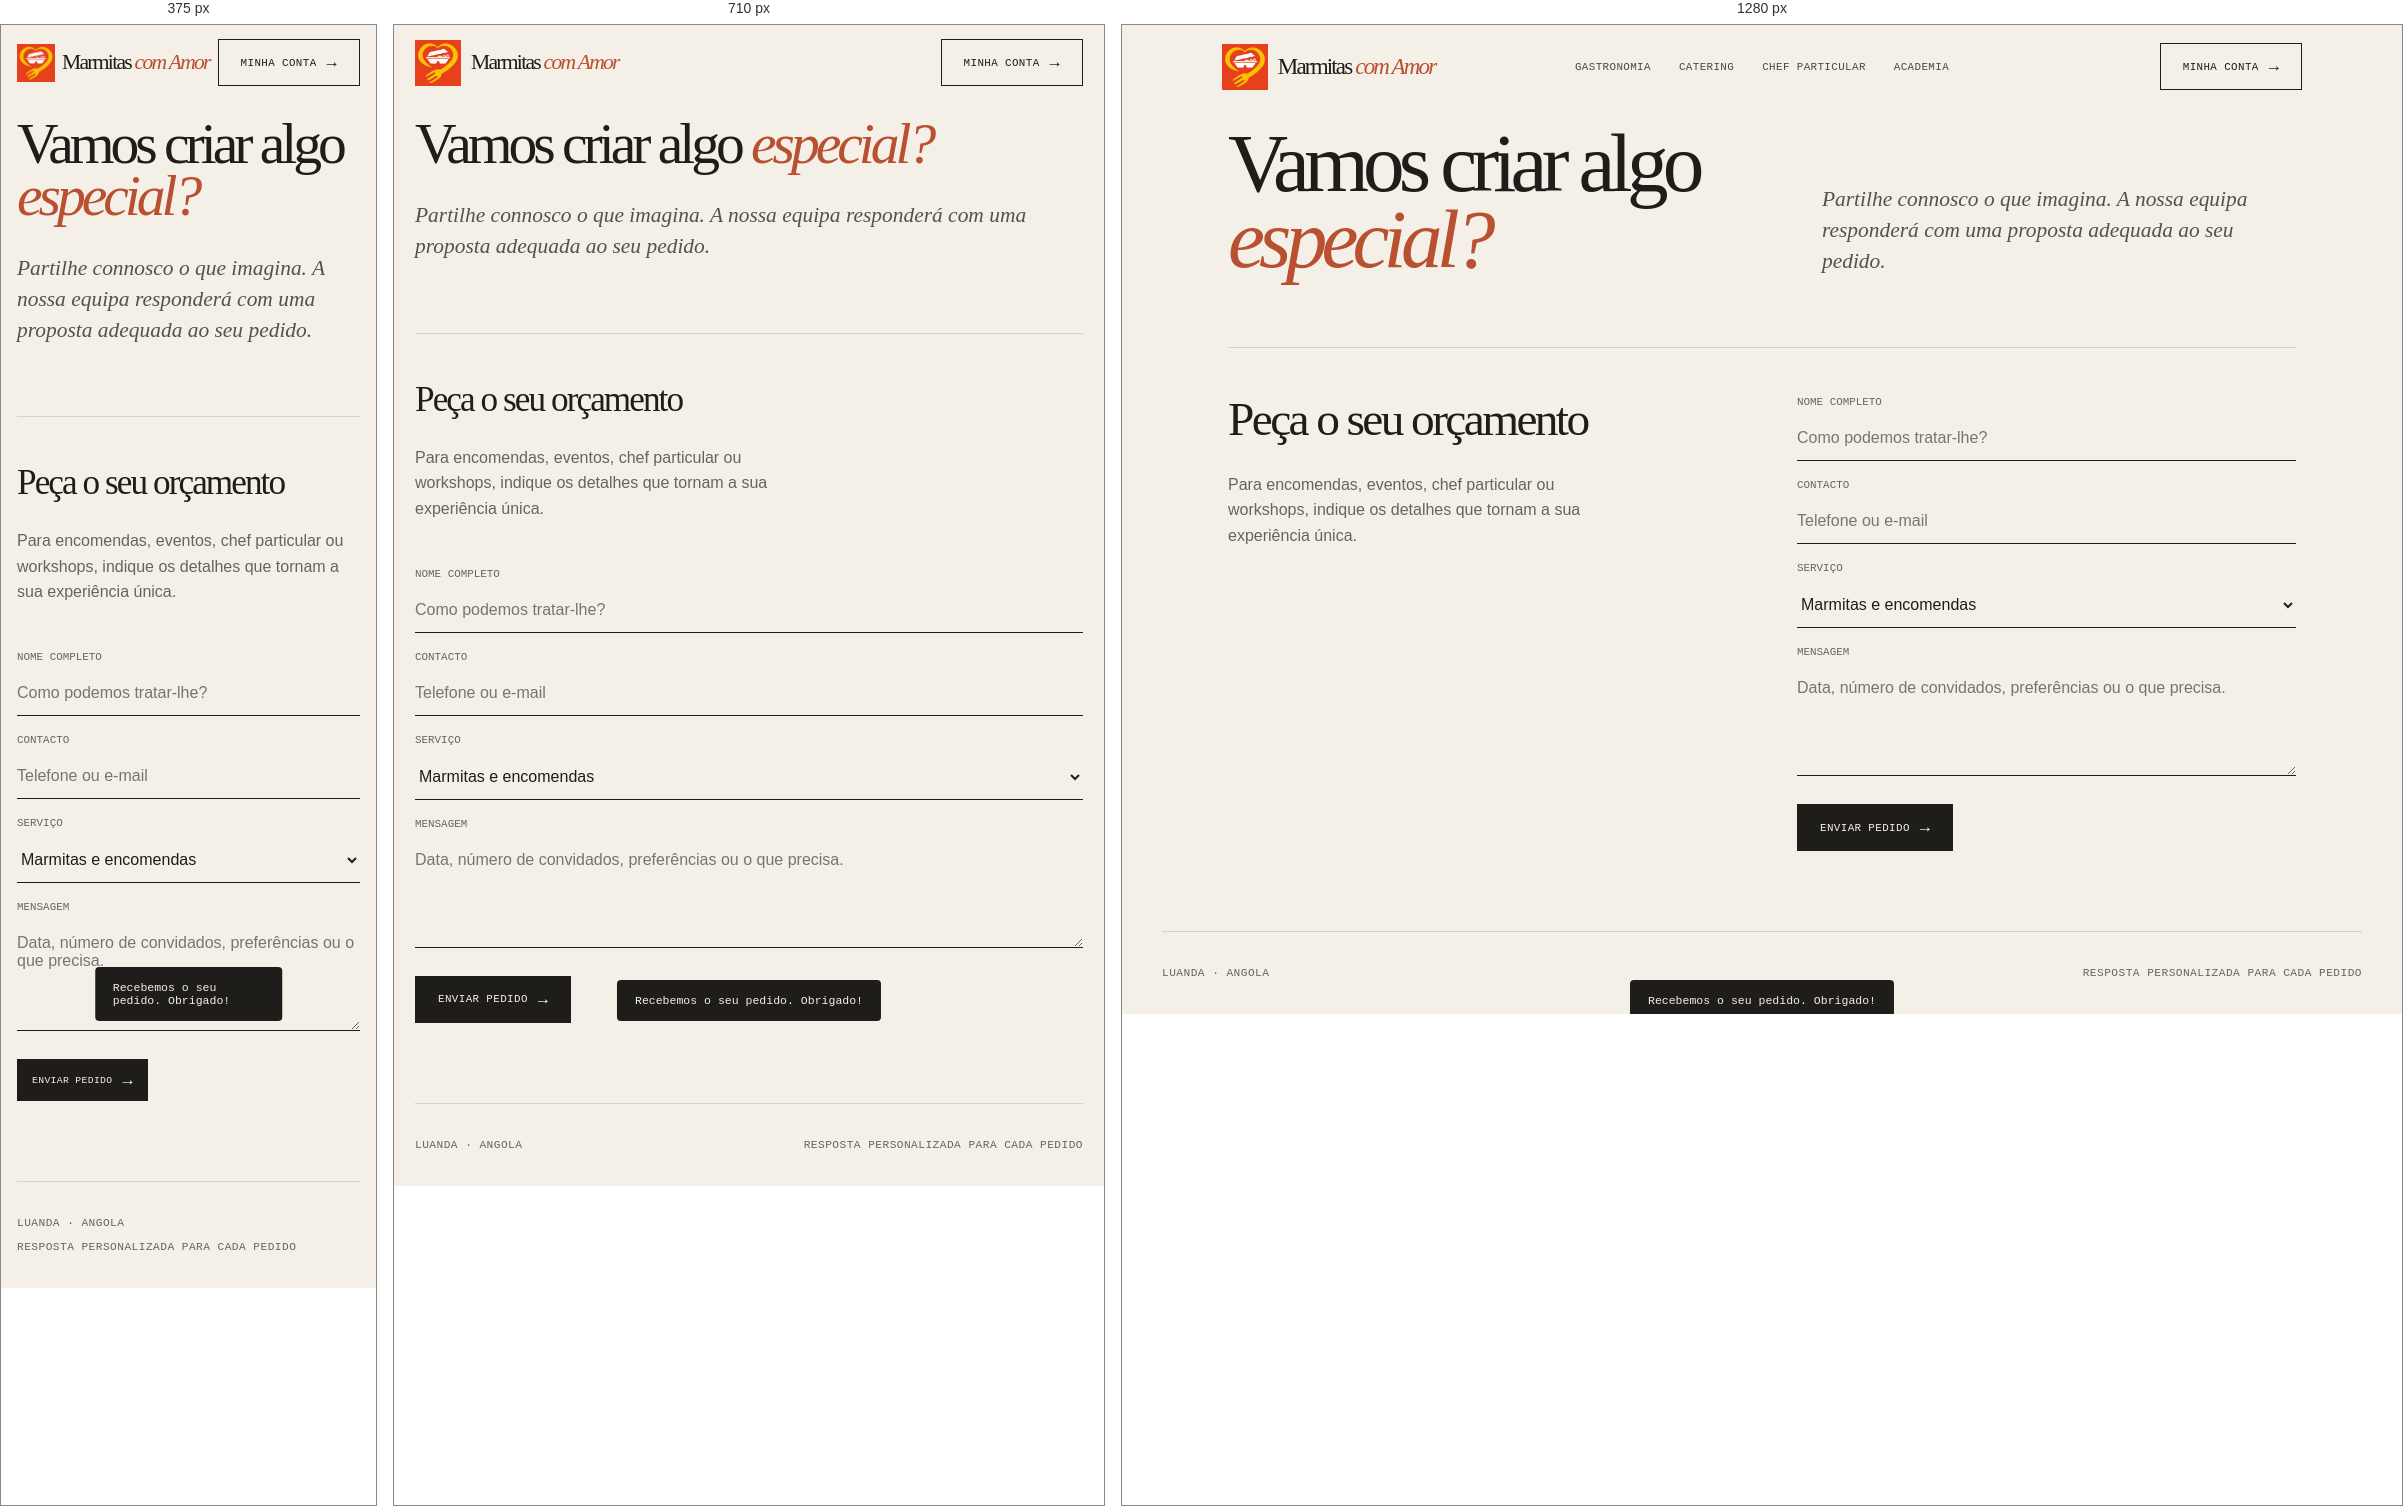
Rendered at 375 px, 710 px and 1280 px, left to right.

<!-- file: contacto.html -->
<!doctype html>
<html lang="pt-AO">

<head>
    <meta charset="UTF-8">
    <meta name="viewport" content="width=device-width,initial-scale=1">
    <title>Contacto | Marmitas com Amor</title>
    <link rel="stylesheet" href="../css/main.css">
    <link rel="stylesheet" href="../css/components.css">
    <link rel="stylesheet" href="../css/responsive.css">
</head>

<body>
    <header class="topbar"><a class="brand" href="index.html" aria-label="Marmitas com Amor — página inicial"><img src="/assets/images/logo.jpeg" alt=""><span class="brand__name">Marmitas <span>com Amor</span></span></a>
        <nav class="nav"><a href="gastronomia.html">Gastronomia</a><a href="catering.html">Catering</a><a
                href="chef-particular.html">Chef particular</a><a href="academia.html">Academia</a></nav>
        <div class="topbar-actions"><a class="button" href="conta.html">Minha conta <span class="arrow">→</span></a>
        </div>
    </header>
    <main class="page">
        <div class="page-intro">
            <h1 class="page-title">Vamos criar algo <em>especial?</em></h1>
            <p class="page-lede">Partilhe connosco o que imagina. A nossa equipa responderá com uma proposta adequada ao
                seu pedido.</p>
        </div>
        <section class="contact-layout" style="padding-top:48px">
            <div>
                <h2 class="section-heading">Peça o seu orçamento</h2>
                <p style="color:var(--muted);line-height:1.6;max-width:390px">Para encomendas, eventos, chef particular
                    ou workshops, indique os detalhes que tornam a sua experiência única.</p>
            </div>
            <form class="contact-form" data-contact-form><label>Nome completo<input required name="nome" type="text"
                        placeholder="Como podemos tratar-lhe?"></label><label>Contacto<input required name="contacto"
                        type="tel" placeholder="Telefone ou e-mail"></label><label>Serviço<select name="servico">
                        <option>Marmitas e encomendas</option>
                        <option>Catering e eventos</option>
                        <option>Chef particular</option>
                        <option>Academia e workshops</option>
                    </select></label><label>Mensagem<textarea required name="mensagem"
                        placeholder="Data, número de convidados, preferências ou o que precisa."></textarea></label><button
                    class="button button--dark" type="submit">Enviar pedido <span class="arrow">→</span></button></form>
        </section>
    </main>
    <footer class="footer mono1"><span>Luanda · Angola</span><span>Resposta personalizada para cada pedido</span>
    </footer>
    <div class="toast" role="status">Recebemos o seu pedido. Obrigado!</div>
    <script src="../js/contact.js"></script>
</body>

</html>


/* @media block from responsive.css */
@media(max-width:900px) {

    .hero,
    .footer {
        width: calc(100% - 42px)
    }

    .topbar {
        width: 100%;
        grid-template-columns: 1fr auto;
        padding: 14px 21px
    }

    .nav {
        display: none
    }

    .topbar-actions .mono {
        display: none
    }

    .hero-content {
        grid-template-columns: 1fr;
        gap: 42px
    }

    h1 {
        max-width: 600px
    }

    .hero-media {
        min-height: 480px
    }

    .hero-media>img {
        min-height: 458px
    }
}

/* @media block from responsive.css */
@media(max-width:520px) {

    .hero,
    .footer {
        width: calc(100% - 32px)
    }

    .topbar-actions {
        gap: 0
    }

    .topbar {
        width: 100%;
        padding-inline: 16px
    }

    .brand {
        gap: 7px
    }

    .brand img {
        width: 38px;
        height: 38px
    }

    .brand__name {
        font-size: 1.35rem
    }

    .button--dark {
        padding: 0 14px;
        min-height: 42px;
        font-size: .61rem
    }

    h1 {
        font-size: clamp(3.9rem, 19vw, 5.5rem)
    }

    .selling-points {
        grid-template-columns: 1fr;
        gap: 20px;
        margin-bottom: 30px
    }

    .hero-media {
        min-height: 385px
    }

    .hero-media>img {
        width: 100%;
        min-height: 363px
    }

    .polaroid {
        left: 5%;
        width: 44%
    }

    .eyebrow span:last-child {
        display: none
    }

    .strip,
    .footer {
        gap: 12px;
        flex-direction: column
    }
}

/* @media block from responsive.css */
@media(max-width:900px) {
    .page {
        width: calc(100% - 42px)
    }

    .page-intro,
    .contact-layout {
        grid-template-columns: 1fr;
        gap: 30px
    }

    .cards {
        grid-template-columns: 1fr 1fr
    }

    .gallery-grid {
        grid-template-columns: 1fr 1fr
    }

    .gallery-grid img:first-child {
        height: 576px
    }
}

/* @media block from responsive.css */
@media(max-width:520px) {
    .page {
        width: calc(100% - 32px)
    }

    .cards,
    .info-grid,
    .gallery-grid {
        grid-template-columns: 1fr
    }

    .info-grid article:nth-child(odd),
    .info-grid article:nth-child(even) {
        padding: 25px 0;
        border-right: 0
    }

    .gallery-grid img,
    .gallery-grid img:first-child {
        height: 280px;
        grid-row: auto
    }

    .feature-image {
        height: 300px
    }
}

/* @media block from responsive.css */
@media(max-width:900px) {

    .story-section,
    .academy-promo,
    .testimonials {
        grid-template-columns: 1fr
    }

    .story-section__image img {
        min-height: 400px
    }

    .story-section__content {
        max-width: 650px;
        padding: 55px 42px
    }

    .academy-promo {
        gap: 25px
    }

    .closing-cta {
        align-items: flex-start;
        flex-direction: column
    }
}

/* @media block from responsive.css */
@media(max-width:520px) {
    .story-section__content {
        padding: 45px 24px
    }

    .story-section__image img {
        min-height: 320px
    }

    .academy-promo {
        padding: 35px 0
    }

    .testimonials blockquote {
        padding: 26px;
        font-size: 1.3rem
    }

    .closing-cta {
        padding: 52px 16px
    }
}